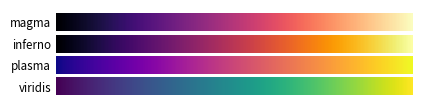

Reproduce this figure in Python.
# ----------------------------------------------------------------------------
# Title:   Scientific Visualisation - Python & Matplotlib
# Author:  Nicolas P. Rougier
# License: BSD
# ----------------------------------------------------------------------------
import numpy as np
import matplotlib.pyplot as plt


cmaps = "viridis", "plasma", "inferno", "magma"
n = len(cmaps)

fig = plt.figure(figsize=(4.25, n * 0.23))
ax = plt.subplot(1, 1, 1, frameon=False, xlim=[0, 10], xticks=[], yticks=[])
fig.subplots_adjust(top=0.99, bottom=0.01, left=0.15, right=0.99)

y, dy, pad = 0, 0.5, 0.1
ticks, labels = [], []
for cmap in cmaps:
    Z = np.linspace(0, 1, 512).reshape(1, 512)
    plt.imshow(Z, extent=[0, 10, y, y + dy], cmap=plt.get_cmap(cmap))
    ticks.append(y + dy / 2)
    labels.append(cmap)
    y = y + dy + pad

ax.set_ylim(-pad, y)
ax.set_yticks(ticks)
ax.set_yticklabels(labels)
ax.tick_params(axis="y", which="both", length=0, labelsize="small")

plt.savefig("reference-colormap-uniform.pdf", dpi=600)
plt.show()
